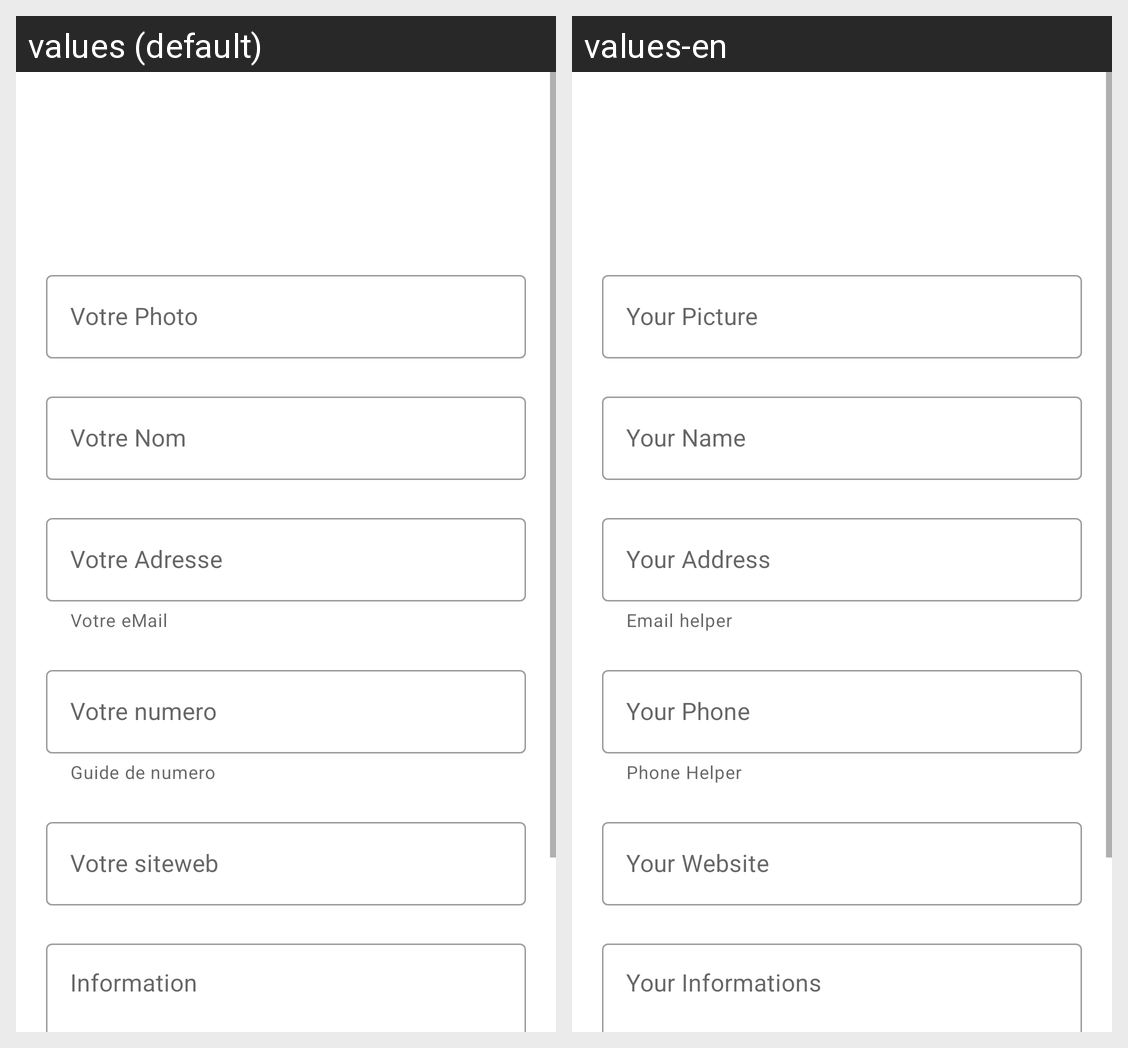

Locale-by-locale string values for the Android screen shown in this grid:
Android screen res/layout/add_neighbour_fragment.xml rendered under 2 locales, left to right: values (default), values-en. Device: Nexus 5 (rendered at 1080×1920; each locale shown at half size, 540×960, under a caption strip naming it); theme Theme.TP2.
Strings drawn on this screen, with the default value and each locale's value (text and hints the layout hard-codes, and strings that could not be matched under every locale, appear in the picture but are not listed):

hint_image
  values: Votre Photo
  values-en: Your Picture

hint_name
  values: Votre Nom
  values-en: Your Name

email_helper_text
  values: Votre eMail
  values-en: Email helper

hint_address
  values: Votre Adresse
  values-en: Your Address

phone_helper_text
  values: Guide de numero
  values-en: Phone Helper

hint_phone
  values: Votre numero
  values-en: Your Phone

hint_website
  values: Votre siteweb
  values-en: Your Website

hint_about_me
  values: Information
  values-en: Your Informations
